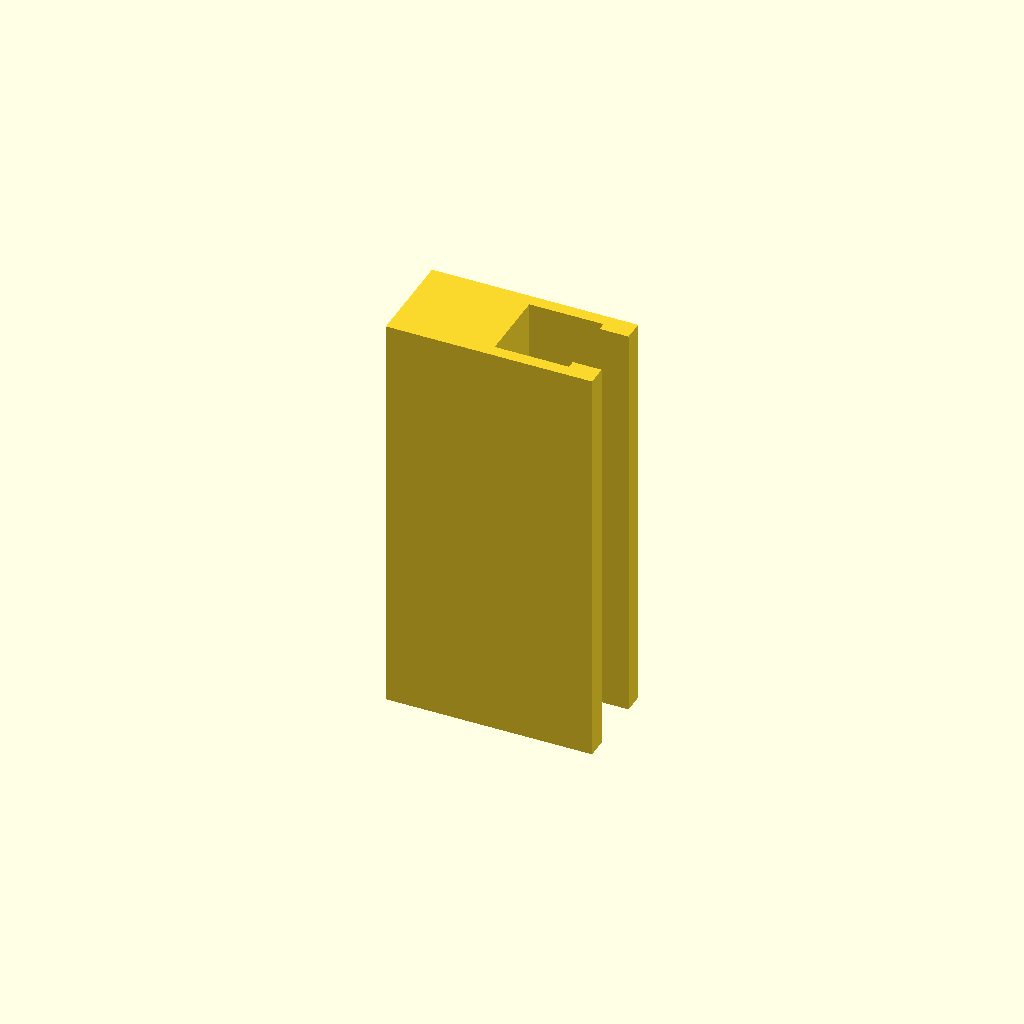
Cell 1 — every parameter at its default value.
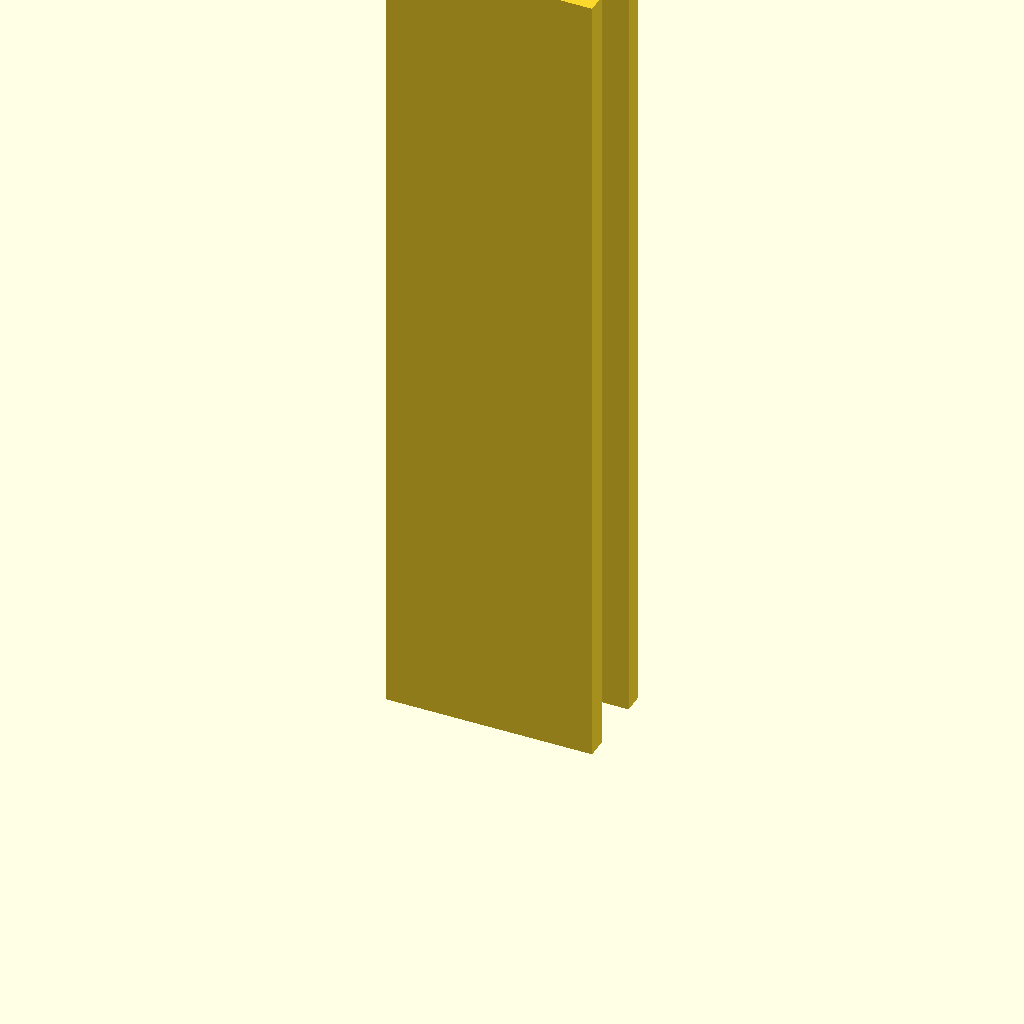
Cell 2 — profile_height set to 200, the other parameters unchanged.
All cells are drawn from one camera (rotation 55°, 0°, 25°, orthographic, colour scheme Cornfield), so only the parameter changes between them.
The OpenSCAD source (optional_data/data/sketch1/tslots/part_0085.scad):
$fn = 32;

// ----------------------------------------------------------------------
// T-slot rail: 50 x 24 mm section, 100 mm long
// ----------------------------------------------------------------------

// --- parameters (mm) ---
profile_height = 100;     // extrusion height
profile_points = 12;      // points of the closed outline

profile = [[0, 0], [50, 0], [50, 5], [43, 5], [43, 3], [25, 3], [25, 21], [43, 21], [43, 19], [50, 19], [50, 24], [0, 24]];  // single closed polygon, 12 points, counter clockwise

// --- the one profile operation ---
linear_extrude(height = profile_height) polygon(points = profile);
Parameter table extracted from the source (name, type, default, range or options):
profile_height: number, default 100
profile_points: number, default 12
